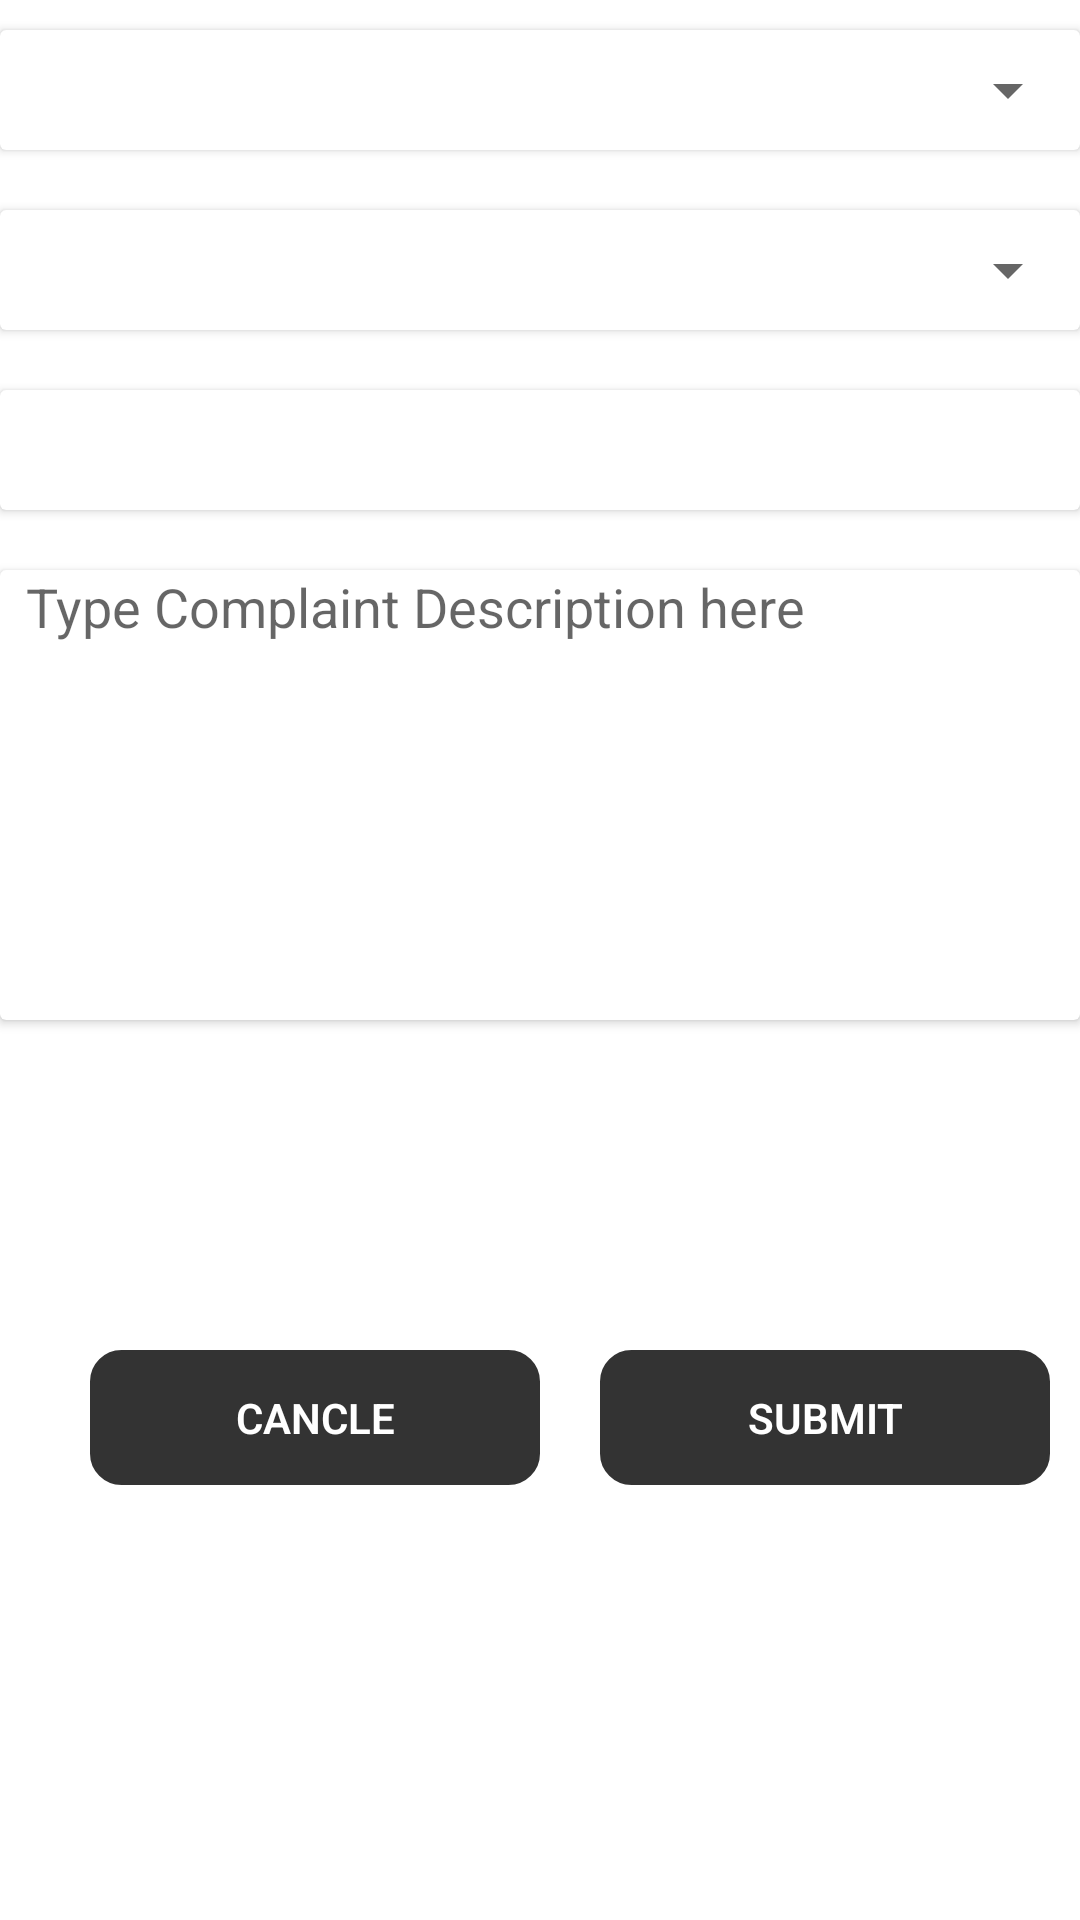

Layout XML and referenced resources for this Android screen:
<!-- AndroidManifest.xml: application theme AppTheme -->
<!-- res/layout/case_upd_dialog.xml -->
<?xml version="1.0" encoding="utf-8"?>
<RelativeLayout xmlns:android="http://schemas.android.com/apk/res/android"
    android:layout_width="match_parent"
    android:layout_marginTop="100dp"
    android:background="#FFFFFF"
    android:layout_height="500dp">
    
    <ScrollView
        android:layout_width="match_parent"
        android:layout_height="wrap_content">

        <RelativeLayout
            android:layout_width="match_parent"
            android:layout_height="wrap_content">

    <RelativeLayout
        android:id="@+id/r1"
        android:layout_width="match_parent"
        android:layout_height="450dp">

        <androidx.cardview.widget.CardView
            android:id="@+id/c1"
            android:layout_width="match_parent"
            android:layout_height="40dp"
            android:layout_marginTop="10dp"
            >
            <RelativeLayout
                android:layout_width="match_parent"
                android:layout_height="40dp">
                <Spinner
                    android:id="@+id/s1"
                    android:layout_width="match_parent"
                    android:layout_height="match_parent"/>

            </RelativeLayout>

        </androidx.cardview.widget.CardView>

        <androidx.cardview.widget.CardView
            android:id="@+id/c2"
            android:layout_width="match_parent"
            android:layout_below="@+id/c1"
            android:layout_marginTop="20dp"
            android:layout_height="40dp">
            <RelativeLayout
                android:layout_width="match_parent"
                android:layout_height="40dp">

                <Spinner
                    android:id="@+id/s2"
                    android:layout_width="match_parent"
                    android:layout_height="match_parent"/>

            </RelativeLayout>

        </androidx.cardview.widget.CardView>


        <androidx.cardview.widget.CardView
            android:id="@+id/c3"
            android:layout_width="match_parent"
            android:layout_below="@+id/c2"
            android:layout_marginTop="20dp"
            android:layout_height="40dp">
            <RelativeLayout
                android:layout_width="match_parent"
                android:layout_height="40dp">

                <TextView
                    android:id="@+id/e2"
                    android:layout_width="match_parent"
                    android:layout_height="match_parent"
                    android:gravity = "center_vertical|left|start"
                    android:layout_marginLeft="5dp"
                    />

            </RelativeLayout>

        </androidx.cardview.widget.CardView>


        <androidx.cardview.widget.CardView
            android:id="@+id/c4"
            android:layout_width="match_parent"
            android:layout_below="@+id/c3"
            android:layout_marginTop="20dp"
            android:layout_height="wrap_content">
            <RelativeLayout
                android:layout_width="match_parent"
                android:layout_height="wrap_content">

                <EditText
                    android:id="@+id/e1"
                    android:layout_width="match_parent"
                    android:layout_height="150dp"
                    android:hint="  Type Complaint Description here"
                    android:gravity="top"
                    android:background="@android:color/transparent"
                    />


            </RelativeLayout>

        </androidx.cardview.widget.CardView>




    </RelativeLayout>

    <RelativeLayout
        android:layout_width="match_parent"
        android:layout_height="50dp"
        android:layout_marginRight="5dp"
        android:layout_below="@+id/r1">

        <Button
            android:id="@+id/bc"
            android:layout_width="150dp"
            android:layout_marginLeft="30dp"
            android:text="CANCLE"
            android:textStyle="bold"
            android:textColor="#FFFFFF"
            android:layout_marginBottom="5dp"
            android:background="@drawable/buttonback"

            android:layout_height="match_parent"/>

        <Button
            android:id="@+id/bsu"
            android:layout_width="150dp"
            android:layout_marginLeft="20dp"
            android:text="SUBMIT"
            android:textStyle="bold"
            android:textColor="#FFFFFF"
            android:layout_marginBottom="5dp"
            android:background="@drawable/buttonback"
            android:layout_toRightOf="@+id/bc"
            android:layout_height="match_parent"/>



    </RelativeLayout>

        </RelativeLayout>


    </ScrollView>

</RelativeLayout>
<!-- resources referenced by this layout -->
<resources>
  <!-- drawable buttonback (drawable) -->
  <?xml version="1.0" encoding="utf-8"?>
  <shape xmlns:android="http://schemas.android.com/apk/res/android"
      android:shape="rectangle">
  
      <solid android:color="#333" />
  
      <stroke
          android:width="1dp"
          android:color="#333" />
  
      <padding
          android:bottom="5dp"
          android:left="5dp"
          android:right="5dp"
          android:top="5dp" />
  
      <corners android:radius="10dp" />
  
  </shape>
  <style name="AppTheme" parent="Theme.AppCompat.Light.DarkActionBar">
          
          <item name="colorPrimary">@color/colorPrimary2</item>
          <item name="colorPrimaryDark">@color/colorPrimaryDark</item>
          <item name="colorAccent">@color/colorAccent</item>
          <item name="android:textColor">@color/hintblack</item>
          <item name="android:textViewStyle">@style/customfont</item>
          <item name="android:buttonStyle">@style/customfont2</item>
          <item name="android:textColorHighlight">@color/colorPrimary2</item>
          <item name="android:textColorLink">@color/colorPrimary2</item>
      </style>
  <color name="colorPrimary2">#B57309</color>
  <color name="colorPrimaryDark">#4E4C4C</color>
  <color name="colorAccent">#D81B60</color>
  <color name="hintblack">#000000</color>
  <style name="customfont" parent="android:Widget.TextView">
          <item name="fontFamily">sans-serif-light</item>
      </style>
  <style name="customfont2" parent="android:Widget.Button">
          <item name="fontFamily">sans-serif-light</item>
      </style>
</resources>
